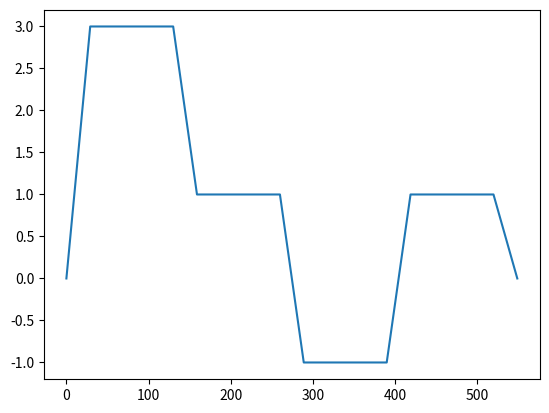

Source code (Python):
#!/usr/bin/env python3
# -*- coding: utf-8 -*-
"""
Created on Fri Nov 16 14:36:36 2018
Generate a piecewise linear wave form with general amplitudes and intervals.
[redacted]
"""
import numpy as np
import warnings


def safety_format(amplitudes_input, lengths_input, slopes_input):
    '''The aim of this function is to start and end the waveform signal with zero,
     in order to avoid damaging the boron-doped silicon device.'''
    amplitudes_output = list(amplitudes_input)  # Clone the list
    amplitudes_output.append(0)

    if type(slopes_input) is int:
        slopes_output = [slopes_input] * len(amplitudes_output)

    if type(lengths_input) is int:
        lengths_output = [lengths_input] * (len(amplitudes_output) - 1)
    else:
        lengths_output = list(lengths_input)

    lengths_output.append(0)

    return amplitudes_output, lengths_output, slopes_output


def generate_waveform(amplitudes, amplitude_lengths, slope_lengths=0, safety_formatting=True):
    '''
    Generates a waveform (voltage input over time) with constant intervals of value amplitudes[i] for interval i of length[i].

    amplitudes = The input from which a waveform will be generated. The input is in form of a list.
    amplitude_lengths = The number of points used to represent the amplitudes. It can be provided as a single number or as a list in which all the length values will correspond to its corresponding amplitude value.
    slope_lengths = The number of points of the slope.

    The output is in list format
    '''
    output = np.array([])
    if safety_formatting is True:
        amplitudes, amplitude_lengths, slope_lengths = safety_format(amplitudes, amplitude_lengths, slope_lengths)
    else:
        warnings.warn('WARNING: Safety formatting is not enabled. This can make the boron-doped silicon device unusable. ')
    if len(amplitudes) == len(amplitude_lengths) == len(slope_lengths):
        output = np.concatenate((output, np.linspace(0, amplitudes[0], slope_lengths[0])))
        for i in range(len(amplitudes) - 1):
            output = np.concatenate((output, np.array([amplitudes[i]] * amplitude_lengths[i])))
            output = np.concatenate((output, np.linspace(amplitudes[i], amplitudes[i + 1], slope_lengths[i])))
    else:
        assert False, 'Assignment of amplitudes and lengths/slopes is not unique!'

    return output


def generate_mask(amplitudes, amplitude_lengths, slope_lengths=0, safety_formatting=True):
    '''
    Generates a waveform (voltage input over time) with constant intervals of value amplitudes[i] for interval i of length[i].

    amplitudes = The input from which a waveform will be generated. The input is in form of a list.
    amplitude_lengths = The number of points used to represent the amplitudes. It can be provided as a single number or as a list in which all the length values will correspond to its corresponding amplitude value.
    slope_lengths = The number of points of the slope.

    The output is in list format
    '''
    mask = []
    if safety_formatting is True:
        amplitudes, amplitude_lengths, slope_lengths = safety_format(amplitudes, amplitude_lengths, slope_lengths)
    else:
        warnings.warn('WARNING: Safety formatting is not enabled. This can make the boron-doped silicon device unusable. ')
    if len(amplitudes) == len(amplitude_lengths) == len(slope_lengths):
        mask += [False] * slope_lengths[0]
        for i in range(len(amplitudes) - 1):
            mask += [True] * amplitude_lengths[i]
            mask += [False] * slope_lengths[i]
    else:
        assert False, 'Assignment of amplitudes and lengths/slopes is not unique!'

    return mask


if __name__ == '__main__':

    from matplotlib import pyplot as plt
    amplitudes, lengths = [3, 1, -1, 1], 100
    wave = generate_waveform(amplitudes, lengths, slope_lengths=30)
    print(len(wave))
    plt.figure()
    plt.plot(wave)
    plt.show()
